pico-8 play session: hold → + tap 🅾

[t = 1 s] hold → ~1s, tap 🅾 ~2×
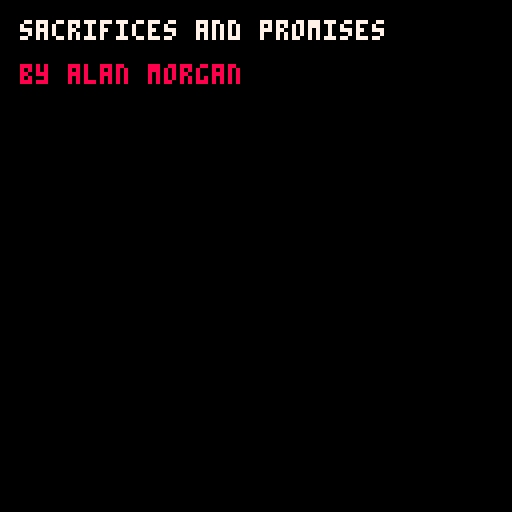
[t = 6 s] hold → ~6s, tap 🅾 ~10×
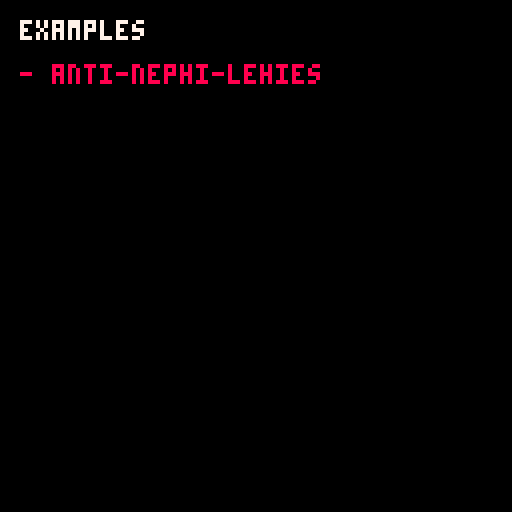
[t = 8 s] hold → ~8s, tap 🅾 ~14×
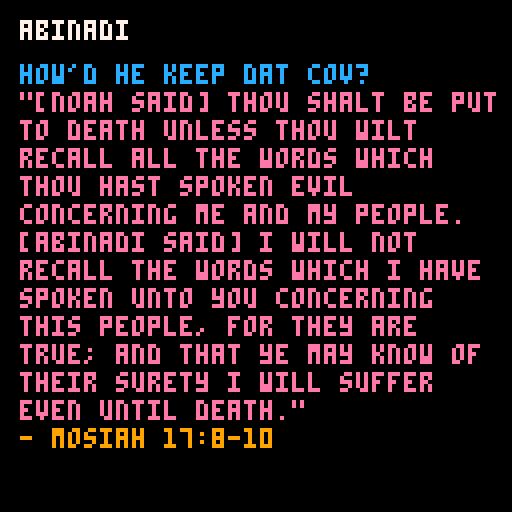

pico-8 cartridge
version 16
__lua__
-- sacrifice ppt (bom class)
-- by alan morgan

-- begin powerpoint code
function ppt_init(...)
   g_slides = {...}
   add(g_slides, {function() print_line("end pico show", 7) end})
   g_cs = 1 -- slide
   g_csp = 1 -- slide part
   g_line = 0
end

function str_to_word_lines(str, line_len)
	-- word, line, loop_string, lines
	local l, w, l_str, lines = "", "", str.." ", {}
	for i=1, #l_str do
		local c = sub(l_str, i, i)

		if #w > 0 and c == " " then
			-- str_words_to_lines
			if #(l..w) > line_len then
				add(lines, l)
				l = ""
			end

			l, w = l..w.." ", ""
			-- end str_words_to_lines
		else
			w = w..c
		end
	end
	add(lines, l)

	return lines
end

function ppt_update(ppt)
   local cs = g_slides[g_cs]

   if btnp(1) or btnp(5) then
      if g_csp < #cs then
         g_csp += 1
      elseif g_cs < #g_slides then
         g_csp = 1
         g_cs += 1
      end
   end

   if btnp(0) or btnp(4) then
      if g_csp > 1 then
         g_csp -= 1
      elseif g_cs > 1 then
         g_cs -= 1
         g_csp = #g_slides[g_cs]
      end
   end
end

function ppt_draw()
   g_line = 0

   local cs = g_slides[g_cs]
   for i=1,g_csp do
      cs[i]()
   end
end

function print_title(text)
   print(text, 5, 5, 7)
end

function print_line(text, col)
   local lines = str_to_word_lines(text, 30)
   foreach(lines, function(l)
      print(l, 5, 16+g_line*7, col)
      g_line += 1
   end)
end
-- end powerpoint code
function print_subtitle(text)
   print_line(text, 12)
end

function print_verse(text, verse)
   print_line(text, 14)
   print_line("- "..verse, 9)
end

function _init()
   music(0)
   ppt_init(
      {
         function()
            print_title("sacrifices and promises")
            print_line("by alan morgan", 8)
         end,
      }, {
         function() print_title("examples") end,
         function() print_line("- anti-nephi-lehies", 8) end,
         function() print_line("- abinadi", 9) end,
         function() print_line("- etc...", 10) end,
      }, {
         function()
            print_title("anti-nephi-lehies")
            print_subtitle("wat waz their covenant?")
         end,
         function()
            print_verse("\"i also thank my god, that we have been convinced of our sins, and of the many murders which we have committed.\"", "alma 24:9")
            print_line("", 7)
         end,
         function()
            print_verse("\"now, my best beloved brethren, since god hath taken away our stains, and our swords have become bright, then let us stain our swords no more with the blood of our brethren.\"", "alma 24:12")
         end
      }, {
         function()
            print_title("anti-nephi-lehies")
            print_subtitle("how'd they keep dat cov?")
         end,
         function()

            print_verse("\"[the anti-nephi-lehies] were about to break the oath which they had made [but] helaman feared lest by so doing they should lose their souls; therefore all those who had entered into this covenant were compelled to behold their brethren wade through their afflictions\"", "alma 53:14-15")

         end
      }, {
         function()
            print_title("abinadi")
            print_subtitle("wat waz his covenant?")
         end,
         function()
            print_line("well really, it was his word. he testified of what he believed to be true in front of noah, the people, and the priests.", 8)
         end,
         function()
            print_line("")
            print_subtitle("in the scrips")
            print_verse("\"i would that ye should understand that god himself shall come down among the children of men, and shall redeem his people.\"", "mosiah 15:1")
         end,
      }, {
         function()
            print_title("abinadi")
            print_subtitle("how'd he keep dat cov?")
         end,
         function()
            print_verse("\"[noah said] thou shalt be put to death unless thou wilt recall all the words which thou hast spoken evil concerning me and my people. [abinadi said] i will not recall the words which i have spoken unto you concerning this people, for they are true; and that ye may know of their surety i will suffer even until death.\"", "mosiah 17:8-10")
         end
      }
   )
end

function _update60()
   ppt_update()
end

function _draw()
   cls(0)
   ppt_draw()
end
